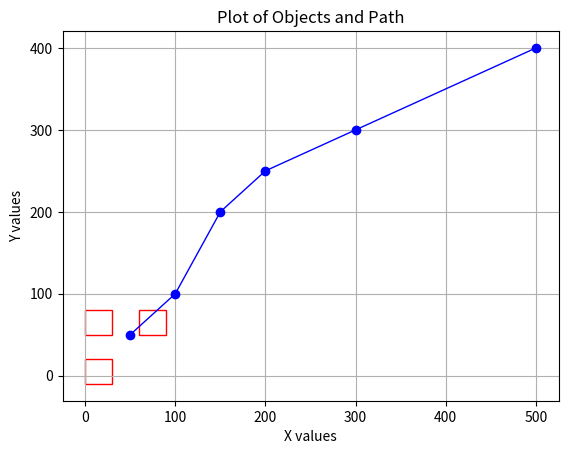

This chart was generated by the following Python code:
import matplotlib.pyplot as plt
import matplotlib.patches as patches

def generate_objects_from_grid(grid, resolution, width, height):
    objects = []
    for i in range(height):
        for j in range(width):
            if grid[i][j] == 100:  # If there's an object (value 100)
                # Create a 3x3 box around the object
                x = j * resolution - resolution  # Left side of the box
                y = i * resolution - resolution  # Top side of the box
                objects.append([x, y, 1 * resolution, 1 * resolution])
    return objects

# Example grid data (replace this with your actual grid)
grid = [
    [0, 0, 0, 0, 0, 0, 0, 0, 0, 0],
    [0, 0, 100, 0, 0, 0, 0, 0, 0, 0],
    [0, 0, 0, 0, 0, 0, 0, 0, 0, 0],
    [0, 0, 0, 0, 0, 0, 0, 0, 0, 0],
    [0, 0, 0, 0, 0, 0, 0, 0, 0, 0],
    [0, 0, 0, 0, 0, 0, 0, 0, 0, 0],
    [0, 0, 0, 0, 0, 0, 0, 0, 0, 0],
    [0, 0, 100, 0, 0, 0, 0, 0, 100, 0],
    [0, 0, 0, 0, 0, 0, 0, 0, 0, 0],
    [0, 0, 0, 0, 0, 0, 0, 0, 0, 0]
]

width = 10  # Number of columns
height = 10  # Number of rows
resolution = 10  # Resolution in pixels (each grid cell corresponds to this size)

# Generate objects from the grid
objects = generate_objects_from_grid(grid, resolution, width, height)

# Adjusted bounding boxes (f_area) with agent radius
agent_radius = 10
f_area = [[obj[0] - agent_radius, obj[1] - agent_radius, obj[2] + 2 * agent_radius, obj[3] + 2 * agent_radius] for obj in objects]

# Create plot
fig, ax = plt.subplots()

# Add the adjusted bounding boxes as rectangles
for area in f_area:
    rect = patches.Rectangle((area[0], area[1]), area[2], area[3], linewidth=1, edgecolor='r', facecolor='none')
    ax.add_patch(rect)

# Optionally, plot path (example path, replace with your actual path)
path = [[50, 50], [100, 100], [150, 200], [200, 250], [300, 300], [500, 400]]
x_values = [point[0] for point in path]
y_values = [point[1] for point in path]
ax.plot(x_values, y_values, color='b', marker='o', label='Path', linewidth=1)

# Display plot
ax.set_xlabel('X values')
ax.set_ylabel('Y values')
ax.set_title('Plot of Objects and Path')
ax.grid(True)
plt.show()
